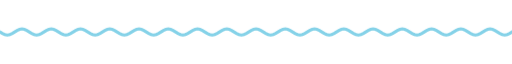
t = 0.00 s
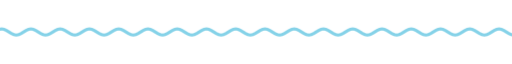
t = 1.67 s
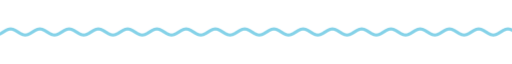
t = 3.33 s
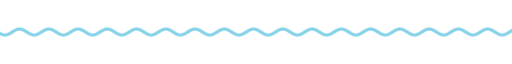
t = 5.00 s
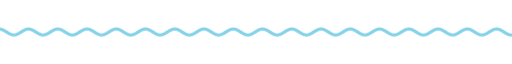
t = 6.67 s
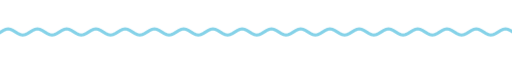
t = 8.33 s

The animated SVG that drew these frames (rendered in a browser with its animation timeline set to each time). Animation: 9 CSS @keyframes rules; frames cover the first 8.33 s, repeats indefinitely.

<svg xmlns="http://www.w3.org/2000/svg" xmlns:xlink="http://www.w3.org/1999/xlink" width="840" height="28" viewBox="0 0 840 28" role="img" aria-label="divider"><title>divider</title><style>text{font-family:G,R,'Google Sans','Segoe UI',Roboto,sans-serif;font-variation-settings:'ROND' 100}
.up{animation:up .8s cubic-bezier(.05,.7,.1,1) both}
.pop{transform-box:fill-box;transform-origin:center;animation:pop .6s cubic-bezier(.34,1.56,.64,1) both}
.fade{animation:fade .9s ease both}
.spin{transform-box:fill-box;transform-origin:center;animation:spin 40s linear infinite}
.spin-r{transform-box:fill-box;transform-origin:center;animation:spin 28s linear infinite reverse}
.bob{transform-box:fill-box;transform-origin:center;animation:bob 7s ease-in-out infinite}
.grow{transform-box:fill-box;transform-origin:left center;animation:grow 1.1s cubic-bezier(.2,0,0,1) both}
.wght{animation:wght 1.6s cubic-bezier(.2,0,0,1) .2s both}
.wave{animation:wave 2.4s linear infinite}
.blink{animation:blink 1s step-end infinite}
@keyframes blink{50%{opacity:0}}
@keyframes up{from{opacity:0;transform:translateY(14px)}to{opacity:1;transform:none}}
@keyframes pop{from{opacity:0;transform:scale(.6)}to{opacity:1;transform:scale(1)}}
@keyframes fade{from{opacity:0}to{opacity:1}}
@keyframes spin{to{transform:rotate(360deg)}}
@keyframes bob{0%,100%{transform:translateY(0) rotate(0)}50%{transform:translateY(-10px) rotate(12deg)}}
@keyframes grow{from{transform:scaleX(0)}to{transform:scaleX(1)}}
@keyframes wght{from{font-variation-settings:'ROND' 100,'wght' 400}to{font-variation-settings:'ROND' 100,'wght' 760}}
@keyframes wave{from{transform:translateX(0)}to{transform:translateX(-48px)}}
@media (prefers-reduced-motion:reduce){*{animation:none!important}}</style><clipPath id="w"><rect x="0" y="0" width="840" height="28"/></clipPath><g clip-path="url(#w)"><path class="wave" d="M0 14.0 L4 16.5 L8 18.3 L12 19.0 L16 18.3 L20 16.5 L24 14.0 L28 11.5 L32 9.7 L36 9.0 L40 9.7 L44 11.5 L48 14.0 L52 16.5 L56 18.3 L60 19.0 L64 18.3 L68 16.5 L72 14.0 L76 11.5 L80 9.7 L84 9.0 L88 9.7 L92 11.5 L96 14.0 L100 16.5 L104 18.3 L108 19.0 L112 18.3 L116 16.5 L120 14.0 L124 11.5 L128 9.7 L132 9.0 L136 9.7 L140 11.5 L144 14.0 L148 16.5 L152 18.3 L156 19.0 L160 18.3 L164 16.5 L168 14.0 L172 11.5 L176 9.7 L180 9.0 L184 9.7 L188 11.5 L192 14.0 L196 16.5 L200 18.3 L204 19.0 L208 18.3 L212 16.5 L216 14.0 L220 11.5 L224 9.7 L228 9.0 L232 9.7 L236 11.5 L240 14.0 L244 16.5 L248 18.3 L252 19.0 L256 18.3 L260 16.5 L264 14.0 L268 11.5 L272 9.7 L276 9.0 L280 9.7 L284 11.5 L288 14.0 L292 16.5 L296 18.3 L300 19.0 L304 18.3 L308 16.5 L312 14.0 L316 11.5 L320 9.7 L324 9.0 L328 9.7 L332 11.5 L336 14.0 L340 16.5 L344 18.3 L348 19.0 L352 18.3 L356 16.5 L360 14.0 L364 11.5 L368 9.7 L372 9.0 L376 9.7 L380 11.5 L384 14.0 L388 16.5 L392 18.3 L396 19.0 L400 18.3 L404 16.5 L408 14.0 L412 11.5 L416 9.7 L420 9.0 L424 9.7 L428 11.5 L432 14.0 L436 16.5 L440 18.3 L444 19.0 L448 18.3 L452 16.5 L456 14.0 L460 11.5 L464 9.7 L468 9.0 L472 9.7 L476 11.5 L480 14.0 L484 16.5 L488 18.3 L492 19.0 L496 18.3 L500 16.5 L504 14.0 L508 11.5 L512 9.7 L516 9.0 L520 9.7 L524 11.5 L528 14.0 L532 16.5 L536 18.3 L540 19.0 L544 18.3 L548 16.5 L552 14.0 L556 11.5 L560 9.7 L564 9.0 L568 9.7 L572 11.5 L576 14.0 L580 16.5 L584 18.3 L588 19.0 L592 18.3 L596 16.5 L600 14.0 L604 11.5 L608 9.7 L612 9.0 L616 9.7 L620 11.5 L624 14.0 L628 16.5 L632 18.3 L636 19.0 L640 18.3 L644 16.5 L648 14.0 L652 11.5 L656 9.7 L660 9.0 L664 9.7 L668 11.5 L672 14.0 L676 16.5 L680 18.3 L684 19.0 L688 18.3 L692 16.5 L696 14.0 L700 11.5 L704 9.7 L708 9.0 L712 9.7 L716 11.5 L720 14.0 L724 16.5 L728 18.3 L732 19.0 L736 18.3 L740 16.5 L744 14.0 L748 11.5 L752 9.7 L756 9.0 L760 9.7 L764 11.5 L768 14.0 L772 16.5 L776 18.3 L780 19.0 L784 18.3 L788 16.5 L792 14.0 L796 11.5 L800 9.7 L804 9.0 L808 9.7 L812 11.5 L816 14.0 L820 16.5 L824 18.3 L828 19.0 L832 18.3 L836 16.5 L840 14.0 L844 11.5 L848 9.7 L852 9.0 L856 9.7 L860 11.5 L864 14.0 L868 16.5 L872 18.3 L876 19.0 L880 18.3 L884 16.5 L888 14.0 L892 11.5 L896 9.7 L900 9.0 L904 9.7 L908 11.5 L912 14.0 L916 16.5 L920 18.3 L924 19.0 L928 18.3 L932 16.5 L936 14.0" fill="none" stroke="#85d2e8" stroke-width="5" stroke-linecap="round"/></g></svg>
